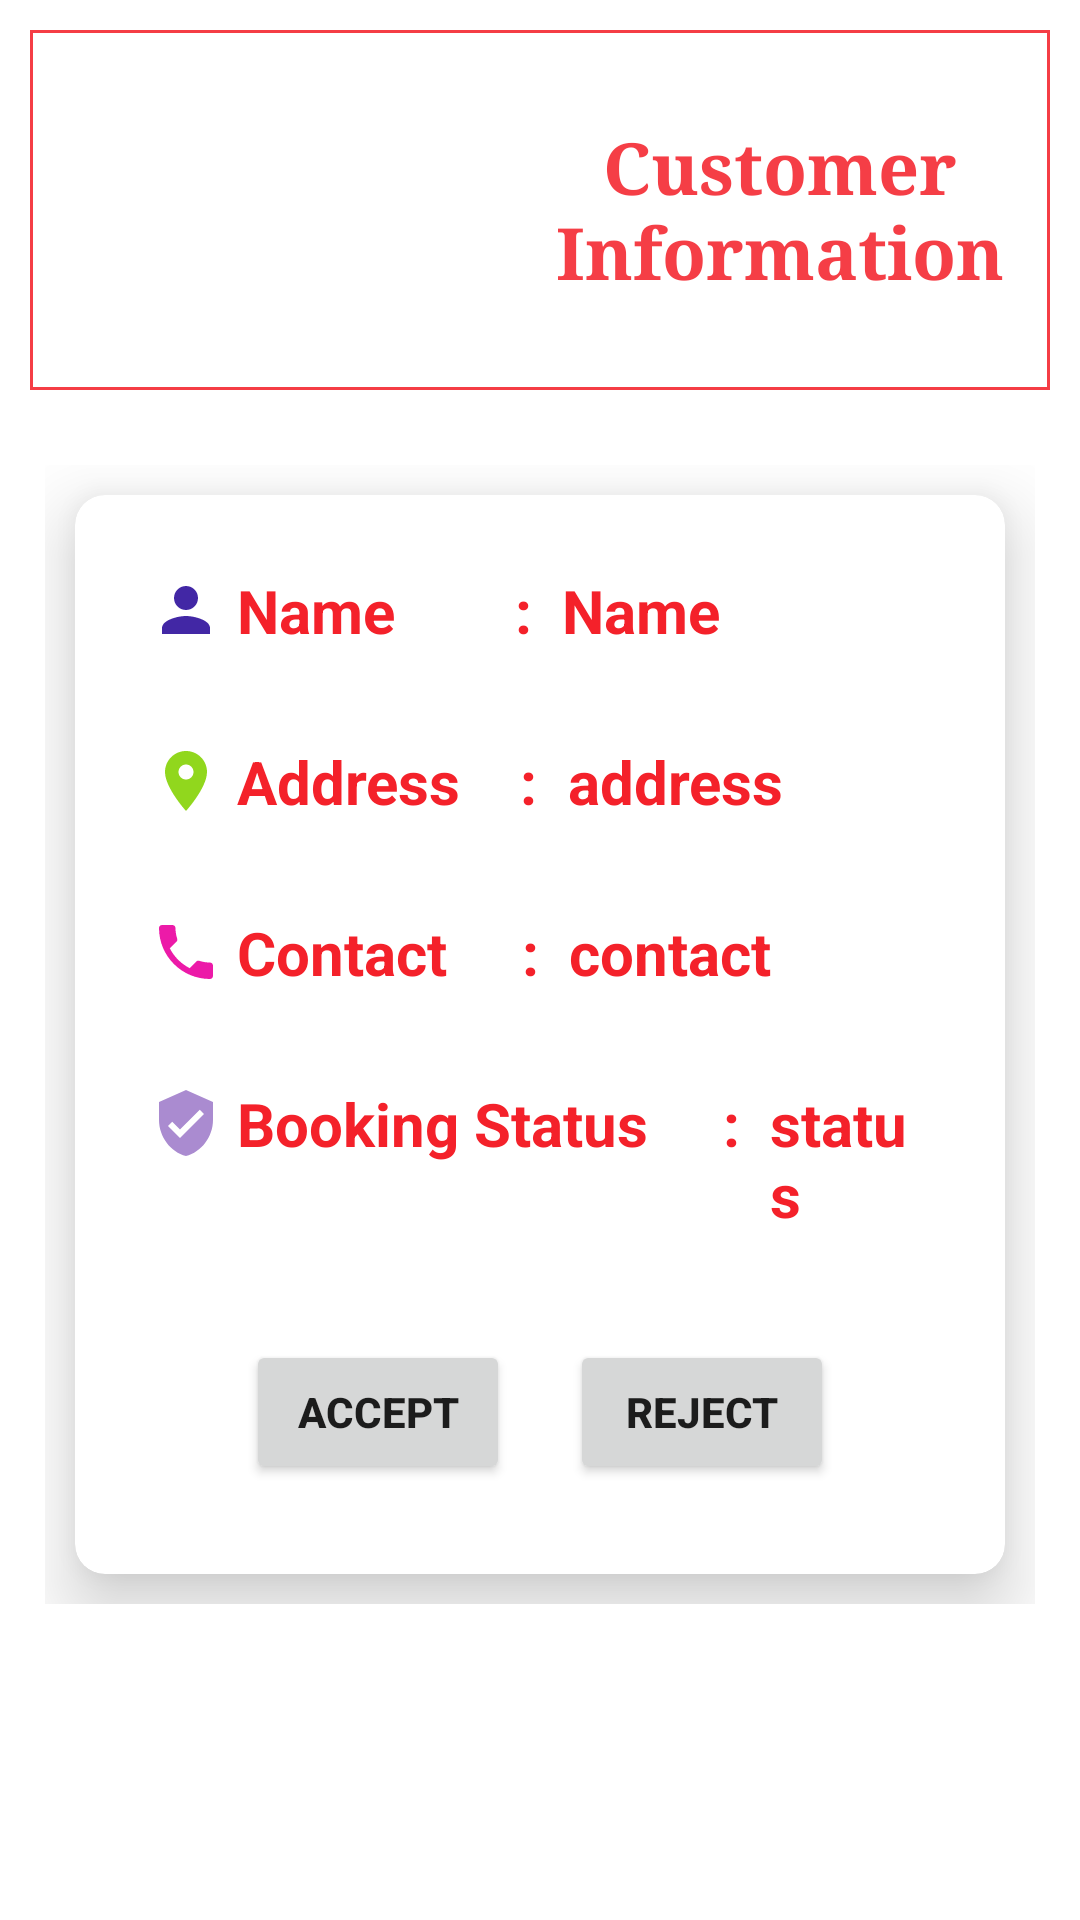

Write the Android layout XML for this screen, with the resource values it uses.
<!-- AndroidManifest.xml: application theme Theme.LabourarPortal -->
<!-- res/layout/activity_show_worker_request_info2.xml -->
<?xml version="1.0" encoding="utf-8"?>
<LinearLayout xmlns:android="http://schemas.android.com/apk/res/android"
    xmlns:app="http://schemas.android.com/apk/res-auto"
    xmlns:tools="http://schemas.android.com/tools"
    android:layout_width="match_parent"
    android:layout_height="match_parent"
    tools:context=".ShowWorkerRequestInfo2"
    android:orientation="vertical">
    <LinearLayout
        android:layout_width="match_parent"
        android:layout_height="wrap_content"
        android:layout_gravity="center"
        android:layout_margin="10dp"
        android:background="@drawable/border"
        android:orientation="horizontal">


        <ImageView
            android:layout_width="150dp"
            android:layout_height="110dp"
            android:layout_margin="5dp"
            android:src="@drawable/customer1" />

        <TextView
            android:layout_width="wrap_content"
            android:layout_height="wrap_content"
            android:layout_gravity="center"
            android:layout_margin="5dp"
            android:fontFamily="serif"
            android:text="Customer Information"
            android:textAlignment="center"
            android:textColor="@color/red1"
            android:textSize="24dp"
            android:textStyle="bold" />

    </LinearLayout>

    <LinearLayout
        android:layout_width="match_parent"
        android:layout_height="wrap_content"
        android:orientation="vertical"
        android:layout_gravity="center"
        android:layout_margin="15dp">
        <androidx.cardview.widget.CardView
            android:layout_width="match_parent"
            android:layout_height="wrap_content"
            app:cardElevation="15dp"
            app:cardCornerRadius="10dp"
            android:layout_margin="10dp">

            <LinearLayout
                android:layout_width="match_parent"
                android:layout_height="wrap_content"
                android:orientation="vertical"
                android:layout_margin="10dp">
                <LinearLayout
                    android:layout_width="match_parent"
                    android:layout_height="wrap_content"
                    android:orientation="horizontal"
                    android:layout_margin="10dp">
                    <TextView
                        android:drawableStart="@drawable/ic_name"
                        android:layout_width="wrap_content"
                        android:layout_height="wrap_content"
                        android:text=" Name        :"
                        android:textSize="20dp"
                        android:textStyle="bold"
                        android:textColor="@color/red"
                        android:layout_margin="5dp"/>
                    <TextView
                        android:id="@+id/tv_custName"
                        android:layout_width="wrap_content"
                        android:layout_height="wrap_content"
                        android:text="Name"
                        android:textSize="20dp"
                        android:textStyle="bold"
                        android:layout_margin="5dp"
                        android:textColor="@color/red"/>

                </LinearLayout>
                <LinearLayout
                    android:layout_width="match_parent"
                    android:layout_height="wrap_content"
                    android:orientation="horizontal"
                    android:layout_margin="10dp">
                    <TextView
                        android:drawableStart="@drawable/ic_location1"
                        android:layout_width="wrap_content"
                        android:layout_height="wrap_content"
                        android:text=" Address    :"
                        android:textSize="20dp"
                        android:textStyle="bold"
                        android:textColor="@color/red"
                        android:layout_margin="5dp"/>
                    <TextView
                        android:id="@+id/tv_custAddress"
                        android:layout_width="wrap_content"
                        android:layout_height="wrap_content"
                        android:text="address"
                        android:textSize="20dp"
                        android:textStyle="bold"
                        android:layout_margin="5dp"
                        android:textColor="@color/red"/>

                </LinearLayout>
                <LinearLayout
                    android:layout_width="match_parent"
                    android:layout_height="wrap_content"
                    android:orientation="horizontal"
                    android:layout_margin="10dp">
                    <TextView
                        android:drawableStart="@drawable/ic_contact"
                        android:layout_width="wrap_content"
                        android:layout_height="wrap_content"
                        android:text=" Contact     :"
                        android:textStyle="bold"
                        android:textSize="20dp"
                        android:textColor="@color/red"
                        android:layout_margin="5dp"/>
                    <TextView
                        android:id="@+id/tv_custContact"
                        android:layout_width="wrap_content"
                        android:layout_height="wrap_content"
                        android:text="contact"
                        android:textStyle="bold"
                        android:textSize="20dp"
                        android:layout_margin="5dp"
                        android:textColor="@color/red"/>

                </LinearLayout>
                <LinearLayout
                    android:layout_width="match_parent"
                    android:layout_height="wrap_content"
                    android:orientation="horizontal"
                    android:layout_margin="10dp">
                    <TextView
                        android:drawableStart="@drawable/ic_status"
                        android:layout_width="wrap_content"
                        android:layout_height="wrap_content"
                        android:text=" Booking Status     :"
                        android:textSize="20dp"
                        android:textStyle="bold"
                        android:textColor="@color/red"
                        android:layout_margin="5dp"/>
                    <TextView
                        android:id="@+id/tv_bookingStatus"
                        android:layout_width="wrap_content"
                        android:layout_height="wrap_content"
                        android:text="status"
                        android:textSize="20dp"
                        android:textStyle="bold"
                        android:layout_margin="5dp"
                        android:textColor="@color/red"/>

                </LinearLayout>

                <LinearLayout
                    android:layout_width="match_parent"
                    android:layout_height="wrap_content"
                    android:orientation="horizontal"
                    android:layout_margin="10dp"
                    android:layout_gravity="center"
                    android:gravity="center">

                    <Button
                        android:id="@+id/btn_accept"
                        android:layout_width="wrap_content"
                        android:layout_height="wrap_content"
                        android:text="Accept"
                        android:textStyle="bold"
                        android:layout_margin="10dp"/>
                    <Button
                        android:id="@+id/btn_reject"
                        android:layout_width="wrap_content"
                        android:layout_height="wrap_content"
                        android:text="Reject"
                        android:textStyle="bold"
                        android:layout_margin="10dp"/>


                </LinearLayout>
            </LinearLayout>
        </androidx.cardview.widget.CardView>
    </LinearLayout>



</LinearLayout>
<!-- resources referenced by this layout -->
<resources>
  <color name="red">#F4212A</color>
  <color name="red1">#DEF4212A</color>
  <!-- drawable border (drawable) -->
  <?xml version="1.0" encoding="utf-8"?>
  <shape xmlns:android="http://schemas.android.com/apk/res/android">
  
      <stroke android:color="@color/red1" android:width="1dp"/>
  
  </shape>
  <!-- drawable ic_contact (drawable) -->
  <vector android:height="24dp" android:tint="#EC1AA8"
      android:viewportHeight="24" android:viewportWidth="24"
      android:width="24dp" xmlns:android="http://schemas.android.com/apk/res/android">
      <path android:fillColor="@android:color/white" android:pathData="M6.62,10.79c1.44,2.83 3.76,5.14 6.59,6.59l2.2,-2.2c0.27,-0.27 0.67,-0.36 1.02,-0.24 1.12,0.37 2.33,0.57 3.57,0.57 0.55,0 1,0.45 1,1V20c0,0.55 -0.45,1 -1,1 -9.39,0 -17,-7.61 -17,-17 0,-0.55 0.45,-1 1,-1h3.5c0.55,0 1,0.45 1,1 0,1.25 0.2,2.45 0.57,3.57 0.11,0.35 0.03,0.74 -0.25,1.02l-2.2,2.2z"/>
  </vector>
  <!-- drawable ic_location1 (drawable) -->
  <vector android:height="24dp" android:tint="#91D71D"
      android:viewportHeight="24" android:viewportWidth="24"
      android:width="24dp" xmlns:android="http://schemas.android.com/apk/res/android">
      <path android:fillColor="@android:color/white" android:pathData="M12,2C8.13,2 5,5.13 5,9c0,5.25 7,13 7,13s7,-7.75 7,-13c0,-3.87 -3.13,-7 -7,-7zM12,11.5c-1.38,0 -2.5,-1.12 -2.5,-2.5s1.12,-2.5 2.5,-2.5 2.5,1.12 2.5,2.5 -1.12,2.5 -2.5,2.5z"/>
  </vector>
  <!-- drawable ic_name (drawable) -->
  <vector android:height="24dp" android:tint="#4227A5"
      android:viewportHeight="24" android:viewportWidth="24"
      android:width="24dp" xmlns:android="http://schemas.android.com/apk/res/android">
      <path android:fillColor="@android:color/white" android:pathData="M12,12c2.21,0 4,-1.79 4,-4s-1.79,-4 -4,-4 -4,1.79 -4,4 1.79,4 4,4zM12,14c-2.67,0 -8,1.34 -8,4v2h16v-2c0,-2.66 -5.33,-4 -8,-4z"/>
  </vector>
  <!-- drawable ic_status (drawable) -->
  <vector android:height="24dp" android:tint="#AA8BD0"
      android:viewportHeight="24" android:viewportWidth="24"
      android:width="24dp" xmlns:android="http://schemas.android.com/apk/res/android">
      <path android:fillColor="@android:color/white" android:pathData="M12,1L3,5v6c0,5.55 3.84,10.74 9,12 5.16,-1.26 9,-6.45 9,-12L21,5l-9,-4zM10,17l-4,-4 1.41,-1.41L10,14.17l6.59,-6.59L18,9l-8,8z"/>
  </vector>
  <style name="Theme.LabourarPortal" parent="Theme.MaterialComponents.DayNight.DarkActionBar">
          
          <item name="colorPrimary">@color/red1</item>
          <item name="colorPrimaryVariant">@color/red</item>
          <item name="colorOnPrimary">@color/white</item>
          
          <item name="colorSecondary">@color/teal_200</item>
          <item name="colorSecondaryVariant">@color/teal_700</item>
          <item name="colorOnSecondary">@color/black</item>
          
          <item name="android:statusBarColor" tools:targetApi="21">?attr/colorPrimaryVariant</item>
          
      </style>
  <color name="white">#FFFFFFFF</color>
  <color name="teal_200">#FF03DAC5</color>
  <color name="teal_700">#FF018786</color>
  <color name="black">#FF000000</color>
</resources>
